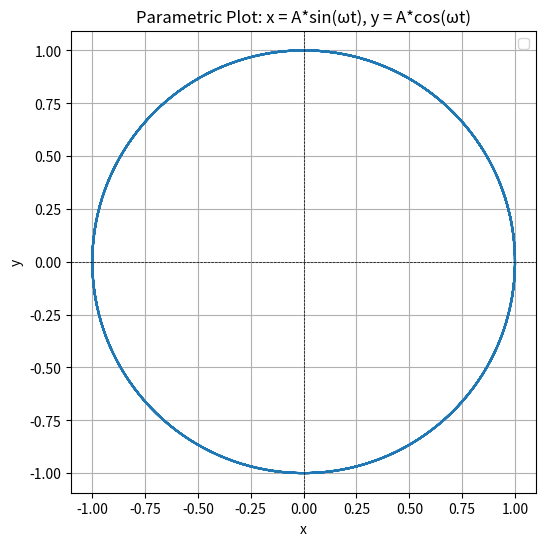

This figure's Python source:
import numpy as np
import matplotlib.pyplot as plt

# Parameters
A = 1  # Amplitude
omega = 2 * np.pi  # Angular frequency
t = np.linspace(0, 2 * np.pi, 1000)  # Time values

# Parametric equations
x = A * np.sin(omega * t)
y = A * np.cos(omega * t)

# Plot
plt.figure(figsize=(6, 6))
plt.plot(x, y)
plt.title("Parametric Plot: x = A*sin(ωt), y = A*cos(ωt)")
plt.xlabel("x")
plt.ylabel("y")
plt.axhline(0, color='black', linewidth=0.5, linestyle='--')
plt.axvline(0, color='black', linewidth=0.5, linestyle='--')
plt.grid()
plt.legend()
plt.axis('equal')
plt.show()

